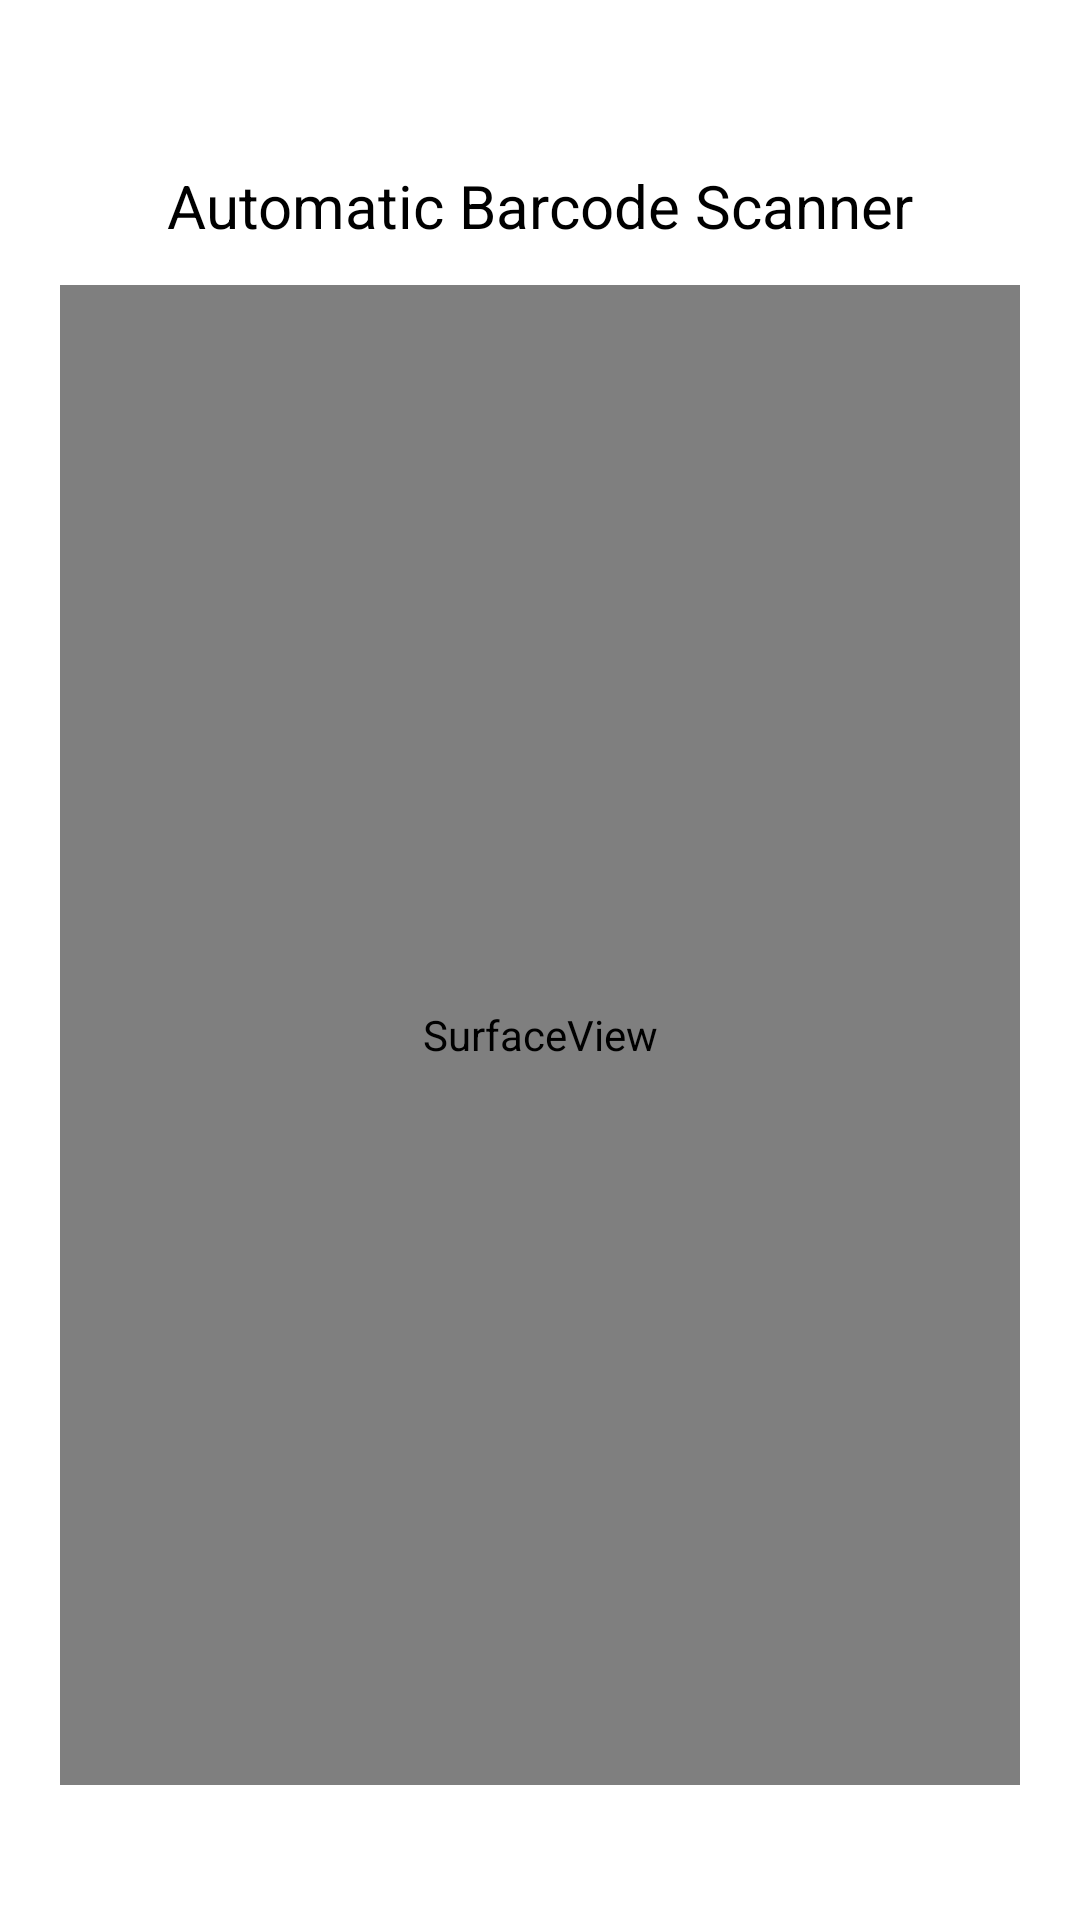

Android layout source for this screen:
<!-- AndroidManifest.xml: application theme Theme.CRUDIFYApplication -->
<!-- res/layout/activity_scanned_barcode.xml -->
<RelativeLayout xmlns:android="http://schemas.android.com/apk/res/android"
    android:layout_width="match_parent"
    android:layout_height="match_parent"
    android:padding="20dp"
    android:gravity="center"
    android:background="@color/white">

    <SurfaceView
        android:id="@+id/surfaceView"
        android:layout_width="match_parent"
        android:layout_height="500dp"
        android:layout_alignParentStart="true"
        android:layout_centerVertical="true"/>

    <TextView
        android:id="@+id/txtBarcodeValue"
        android:layout_width="wrap_content"
        android:layout_height="wrap_content"
        android:layout_alignParentTop="true"
        android:layout_centerHorizontal="true"
        android:padding="10dp"
        android:text="Automatic Barcode Scanner"
        android:textColor="@android:color/black"
        android:textSize="20sp"/>
</RelativeLayout>
<!-- resources referenced by this layout -->
<resources>
  <color name="white">#FFFFFFFF</color>
  <style name="Theme.CRUDIFYApplication" parent="Base.Theme.CRUDIFYApplication" />
  <style name="Base.Theme.CRUDIFYApplication" parent="Theme.Material3.DayNight.NoActionBar">
          
          
      </style>
</resources>
